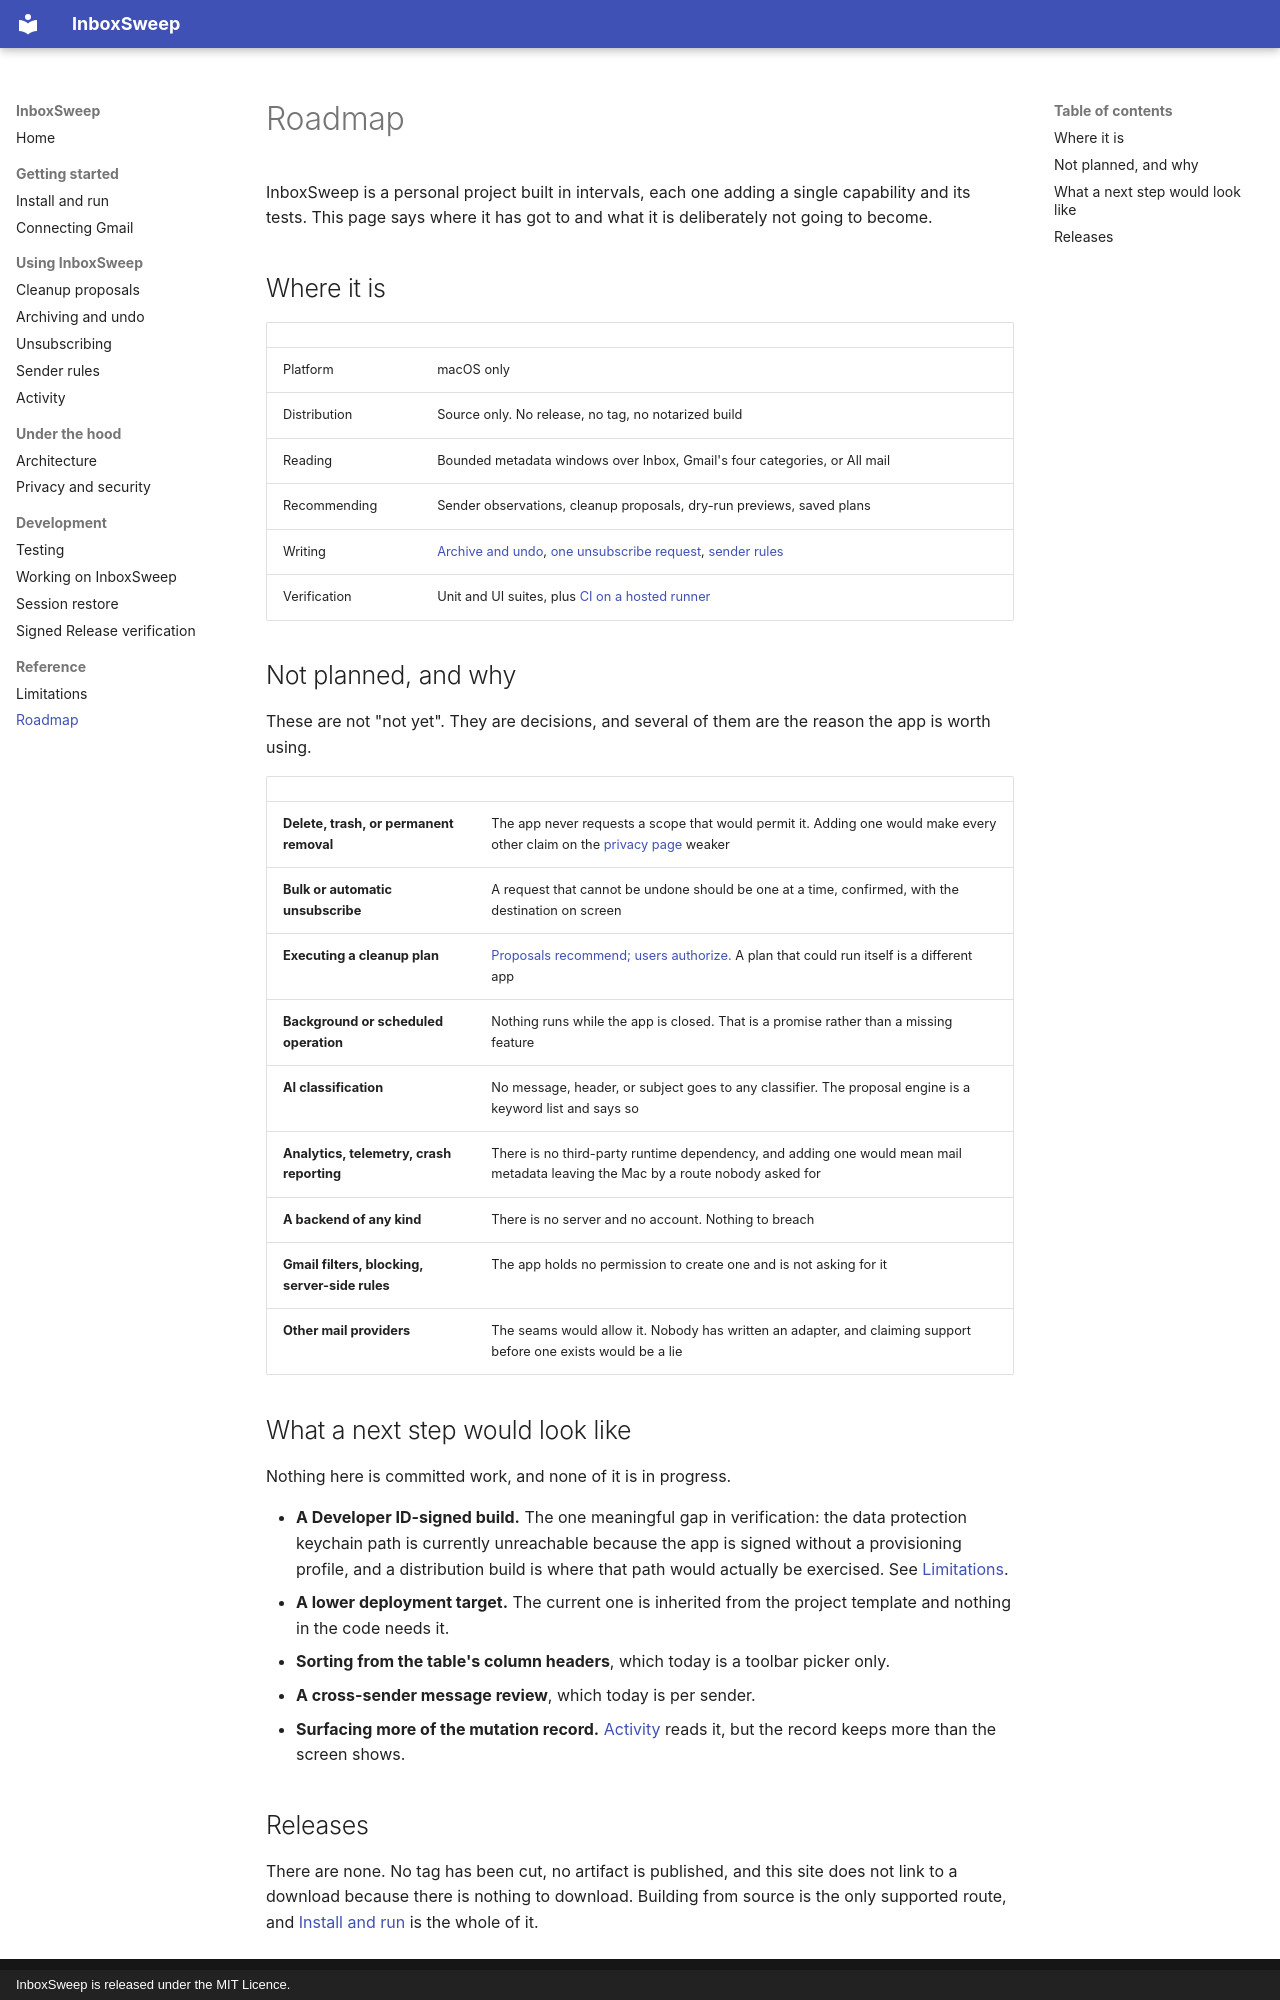

repository: quangshuynh/inboxsweep · page: roadmap/index.html · generator: mkdocs · copyright: InboxSweep is released under the MIT Licence.

# Roadmap

InboxSweep is a personal project built in intervals, each one adding a single capability and its
tests. This page says where it has got to and what it is deliberately not going to become.

## Where it is

| | |
| --- | --- |
| Platform | macOS only |
| Distribution | Source only. No release, no tag, no notarized build |
| Reading | Bounded metadata windows over Inbox, Gmail's four categories, or All mail |
| Recommending | Sender observations, cleanup proposals, dry-run previews, saved plans |
| Writing | [Archive and undo](archive-and-undo.md), [one unsubscribe request](unsubscribe.md), [sender rules](rules.md) |
| Verification | Unit and UI suites, plus [CI on a hosted runner](testing.md#continuous-integration) |

## Not planned, and why

These are not "not yet". They are decisions, and several of them are the reason the app is worth
using.

| | |
| --- | --- |
| **Delete, trash, or permanent removal** | The app never requests a scope that would permit it. Adding one would make every other claim on the [privacy page](privacy-and-security.md) weaker |
| **Bulk or automatic unsubscribe** | A request that cannot be undone should be one at a time, confirmed, with the destination on screen |
| **Executing a cleanup plan** | [Proposals recommend; users authorize.](cleanup-proposals.md#why-proposals-are-not-executable) A plan that could run itself is a different app |
| **Background or scheduled operation** | Nothing runs while the app is closed. That is a promise rather than a missing feature |
| **AI classification** | No message, header, or subject goes to any classifier. The proposal engine is a keyword list and says so |
| **Analytics, telemetry, crash reporting** | There is no third-party runtime dependency, and adding one would mean mail metadata leaving the Mac by a route nobody asked for |
| **A backend of any kind** | There is no server and no account. Nothing to breach |
| **Gmail filters, blocking, server-side rules** | The app holds no permission to create one and is not asking for it |
| **Other mail providers** | The seams would allow it. Nobody has written an adapter, and claiming support before one exists would be a lie |

## What a next step would look like

Nothing here is committed work, and none of it is in progress.

- **A Developer ID-signed build.** The one meaningful gap in verification: the data protection
  keychain path is currently unreachable because the app is signed without a provisioning profile,
  and a distribution build is where that path would actually be exercised. See
  [Limitations](limitations.md#build-and-platform).
- **A lower deployment target.** The current one is inherited from the project template and
  nothing in the code needs it.
- **Sorting from the table's column headers**, which today is a toolbar picker only.
- **A cross-sender message review**, which today is per sender.
- **Surfacing more of the mutation record.** [Activity](activity.md) reads it, but the record
  keeps more than the screen shows.
